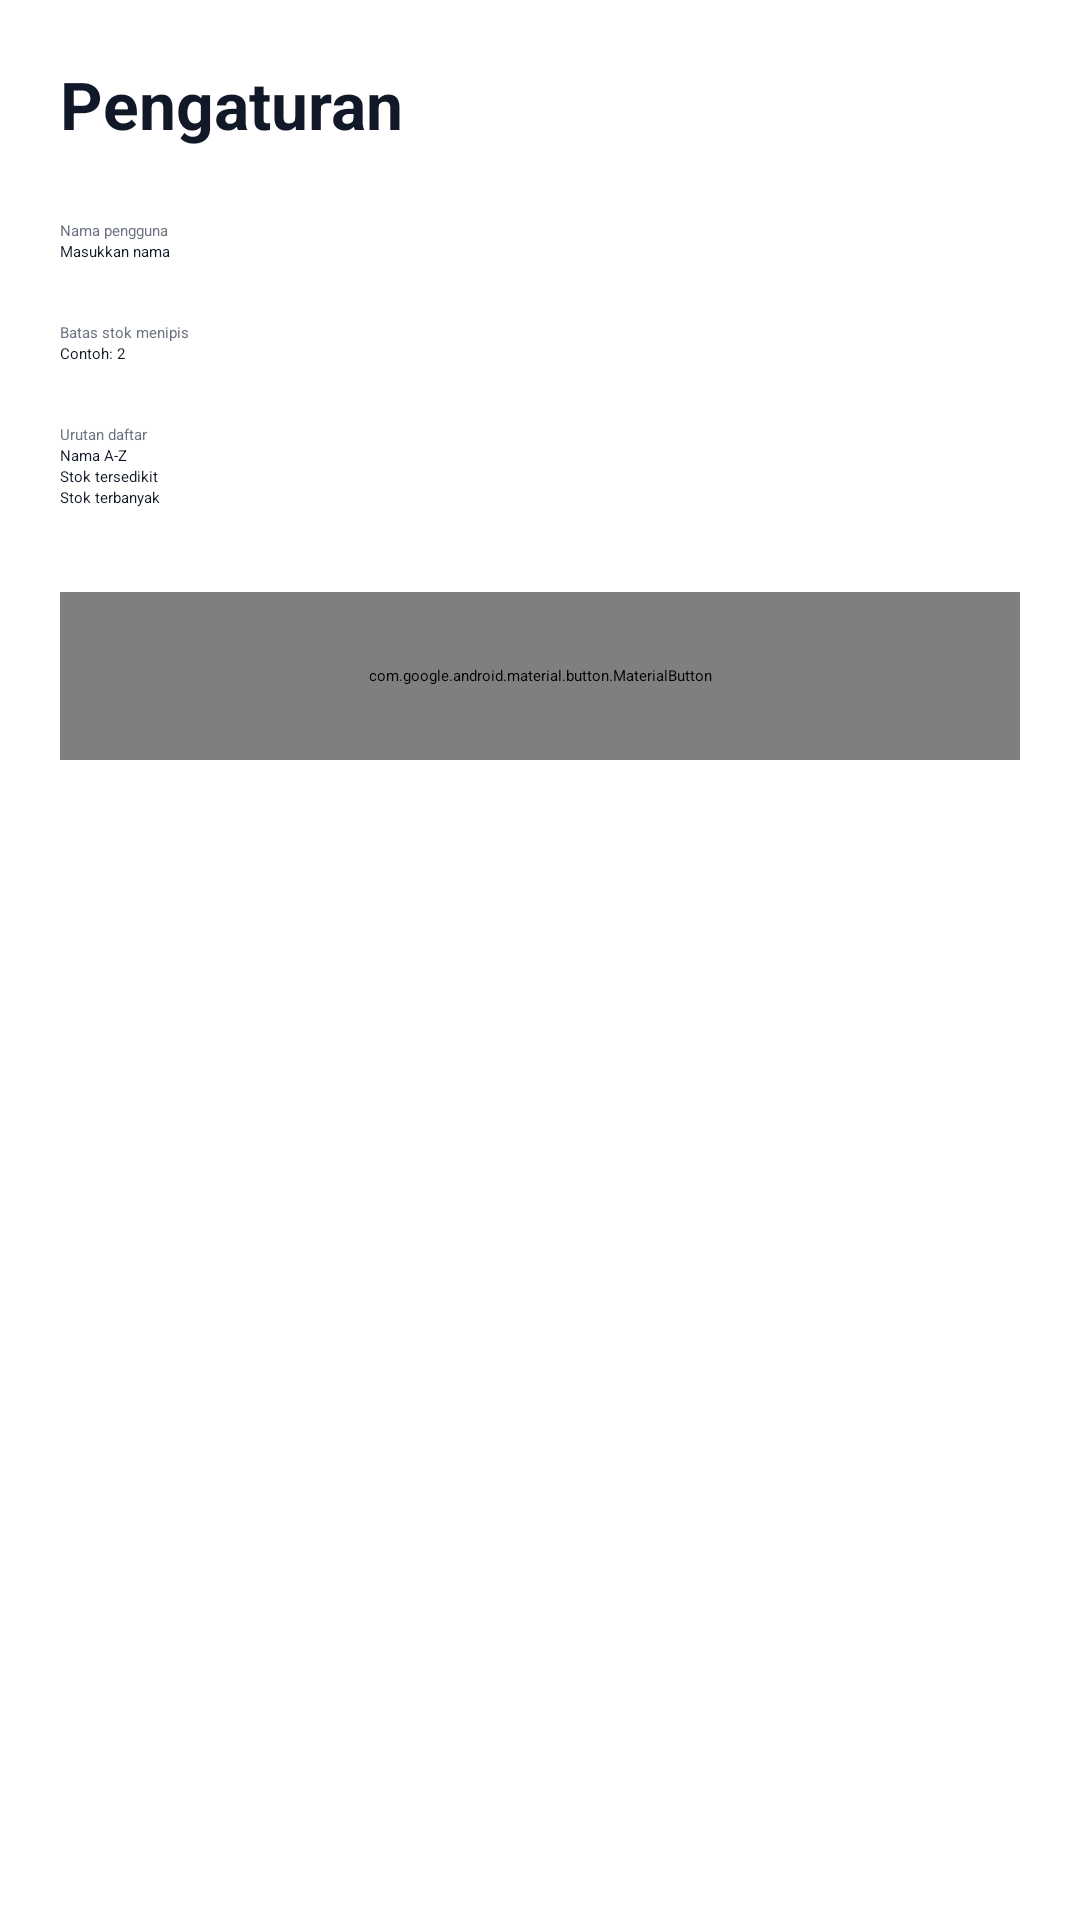

Layout XML and referenced resources for this Android screen:
<!-- AndroidManifest.xml: application theme Theme.Sisabahan -->
<!-- res/layout/activity_pengaturan.xml -->
<?xml version="1.0" encoding="utf-8"?>
<ScrollView xmlns:android="http://schemas.android.com/apk/res/android"
    xmlns:app="http://schemas.android.com/apk/res-auto"
    android:id="@+id/rootPengaturan"
    android:layout_width="match_parent"
    android:layout_height="match_parent"
    android:fillViewport="true">

    <LinearLayout
        android:layout_width="match_parent"
        android:layout_height="wrap_content"
        android:orientation="vertical"
        android:padding="20dp">

        <TextView
            android:layout_width="wrap_content"
            android:layout_height="wrap_content"
            android:text="Pengaturan"
            android:textColor="@color/teks_utama"
            android:textSize="22sp"
            android:textStyle="bold" />

        <TextView
            android:layout_width="wrap_content"
            android:layout_height="wrap_content"
            android:layout_marginTop="24dp"
            android:text="Nama pengguna"
            android:textColor="@color/teks_abu" />

        <EditText
            android:id="@+id/etNama"
            android:layout_width="match_parent"
            android:layout_height="wrap_content"
            android:hint="Masukkan nama"
            android:inputType="textPersonName"
            android:textColor="@color/teks_utama" />

        <TextView
            android:layout_width="wrap_content"
            android:layout_height="wrap_content"
            android:layout_marginTop="20dp"
            android:text="Batas stok menipis"
            android:textColor="@color/teks_abu" />

        <EditText
            android:id="@+id/etBatas"
            android:layout_width="match_parent"
            android:layout_height="wrap_content"
            android:hint="Contoh: 2"
            android:inputType="number"
            android:textColor="@color/teks_utama" />

        <TextView
            android:layout_width="wrap_content"
            android:layout_height="wrap_content"
            android:layout_marginTop="20dp"
            android:text="Urutan daftar"
            android:textColor="@color/teks_abu" />

        <RadioGroup
            android:id="@+id/rgUrutan"
            android:layout_width="match_parent"
            android:layout_height="wrap_content">

            <RadioButton
                android:id="@+id/rbNama"
                android:layout_width="wrap_content"
                android:layout_height="wrap_content"
                android:text="Nama A-Z"
                android:textColor="@color/teks_utama" />

            <RadioButton
                android:id="@+id/rbTersedikit"
                android:layout_width="wrap_content"
                android:layout_height="wrap_content"
                android:text="Stok tersedikit"
                android:textColor="@color/teks_utama" />

            <RadioButton
                android:id="@+id/rbTerbanyak"
                android:layout_width="wrap_content"
                android:layout_height="wrap_content"
                android:text="Stok terbanyak"
                android:textColor="@color/teks_utama" />
        </RadioGroup>

        <com.google.android.material.button.MaterialButton
            android:id="@+id/btnSimpan"
            android:layout_width="match_parent"
            android:layout_height="56dp"
            android:layout_marginTop="28dp"
            android:text="Simpan"
            app:cornerRadius="16dp" />
    </LinearLayout>
</ScrollView>
<!-- resources referenced by this layout -->
<resources>
  <color name="teks_abu">#6B7280</color>
  <color name="teks_utama">#111827</color>
  <style name="Theme.Sisabahan" parent="Theme.MaterialComponents.DayNight.NoActionBar">
          <item name="colorPrimary">@color/hijau_utama</item>
          <item name="colorSecondary">@color/hijau_utama</item>
          <item name="colorOnPrimary">@color/putih</item>
          <item name="android:windowBackground">@color/latar</item>
      </style>
  <color name="hijau_utama">#16A34A</color>
  <color name="putih">#FFFFFF</color>
  <color name="latar">#F8FAF9</color>
</resources>
